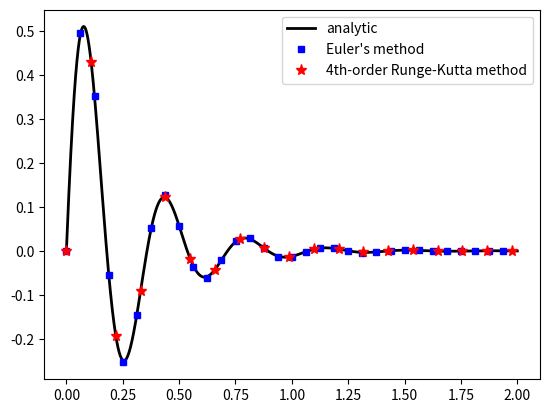

The matplotlib source for this figure: (Note: this script raises an exception after producing the figure.)
#!/usr/bin/env python3
# -*- coding: utf-8 -*-
"""
Computational Solutions of Engineering Problems                May 12, 2022
IST 4360
[redacted]


Synopsis:
Solves for the step response of an underdamped mechanical system described
by the second-order Ordinary Differential Equation ODE:

                m * y'' + b * y' + k * y = f * u(t),

where m is the mass, b is the damper friction, k is the spring stiffness,
f is the forcing constant, and u(t) = P is the impulse input of weight P.


[redacted]
This file is released under the GNU General Public License as published
by the Free Software Foundation, either version 3 of the License, or
(at your option) any later version.


References:
[0] A Gilat and V Subramanian, Numerical Methods for Engineers and
    Scientists: An Introduction with Applications using MATLAB
[1] CA Kluever, Dynamic Systems: Modeling, Simulation, and Control
[2] R Johansson, Numerical Python: Scientific Computing and Data
    Science Applications with NumPy, SciPy, and Matplotlib, 2nd edition
"""


from numpy import array
from numpy import empty
from numpy import zeros
from numpy import vstack
from numpy import newaxis
from numpy import linspace
from numpy import empty_like
from numpy import exp, sqrt
from numpy import pi, cos, sin
import matplotlib as mpl
from matplotlib import pyplot as plt


def Euler(N, tspan, yi, f):
        """
        Synopsis:
        Solves a system of ordinary differential equations with Euler's
        explicit method.

        inputs:
        N       number of time-steps for numerical integration
        tspan   t[ime] span, the initial, ti, and final times, tf
        yi      1st-rank array, initial values of the state variables
        f       f(t, y), right-hand side of the ODE: dy/dt = f(t, y)

        output:
        odesol  2nd-rank numpy array, [t, y]
        """

        y = empty([yi.size, N + 1]) # preallocates array for speed
        ti, tf = tspan              # unpacks the initial and final times

        # computes the time array and the time-step
        t,  dt = (linspace(ti, tf, N+1), (tf - ti) / N)

        y[:, 0] = yi[:, 0]          # initializes y1(0) and y2(0)
        for i in range(N):
            y[:, i + 1] = y[:, i] + dt * f(t[i], y[:, i])

        t = t[newaxis, :]           # creates axis for vertical stacking
        odesol = vstack([t, y])     # packs state vars t, y1(t), and y2(t)
        return odesol               # returns numeric solution


def RungeKutta(N, tspan, yi, f):
        """
        Synopsis:
        Solves a system of ordinary differential equations with the fourth
        order Runge-Kutta method.

        inputs:
        N       number of time-steps for numerical integration
        tspan   t[ime] span, the initial, ti, and final times, tf
        yi      1st-rank array, initial values of the state variables
        f       f(t, y), right-hand side of the ODE: dy/dt = f(t, y)

        output:
        odesol  2nd-rank numpy array, [t, y]
        """

        y = empty([yi.size, N + 1])
        ti, tf = tspan

        t,  dt = (linspace(ti, tf, N+1), (tf - ti) / N)

        y[:, 0] = yi[:, 0]
        for i in range(N):

            # computes the slopes of the Runge-Kutta method
            K1 = f(t[i], y[:, i])
            K2 = f(t[i] + 0.5 * dt, y[:, i] + 0.5 * K1 * dt)
            K3 = f(t[i] + 0.5 * dt, y[:, i] + 0.5 * K2 * dt)
            K4 = f(t[i] + dt, y[:, i] + K3 * dt)

            # integrates the state-variable array
            y[:, i + 1] = y[:, i] + dt * (K1 + 2 * K2 + 2 * K3 + K4) / 6

        t = t[newaxis, :]
        odesol = vstack([t, y])
        return odesol


def impulse(prms, t):
    """
    Synopsis:
    Computes the impulse-response y(t) of an underdamped second-order
    dynamic mechanical system given the system mass, friction and
    stiffness constants, and the forcing constant and magnitude P of the
    impulse u(t).
    """

    # unpacks mechanical system params (inertia, friction, stiffness, etc.)
    m, b, k, f, P = prms
    # defines the standard coefficients of the second-order ODE
    a0, a1, b0 = (k / m, b / m, f / m)
    # determines the natural frequency and damping ratio, respectively
    omega, zeta = (  sqrt(a0),  a1 / ( 2 * sqrt(a0) )  )
    # complains if the system is not underdamped
    is_underdamped(zeta)
    # obtains the real and imaginary components of the characteristic roots
    alpha, beta = ( -zeta * omega, omega * sqrt(1 - zeta**2) )

    # computes the system response y(t) to a unit-impulse input
    y = beta * (1 + (alpha / beta)**2) * exp(alpha * t) * sin(beta * t)
    # rescales to obtain the system response to an impulse of magnitude P
    y *= b0 * P / omega**2

    return y


def underdamped(prms):
    """
    Synopsis:
    Returns the basic characteristics of an underdamped mechanical system
    given the mass/moment of inertia and friction and stiffness constants.
    """

    # unpacks mechanical system parameters (inertia, friction, stiffness)
    m, b, k, f, P = prms
    # computes the standard coefficients of the second-order ODE
    a0, a1, b0 = (k / m, b / m, f / m)
    # determines the natural frequency and damping ratio, respectively
    omega, zeta = (  sqrt(a0),  a1 / ( 2 * sqrt(a0) )  )
    # complains if not underdamped
    is_underdamped(zeta)
    # returns the standard coefficients and response parameters
    return (a0, a1, b0, omega, zeta)


def is_underdamped(zeta):
    # complains if the mechanical system is not underdamped

    errMSG = (
        f"Not an underdamped mechanical system:\n"
        f"the damping ratio (zeta = {zeta:.2f}) is not less than one\n"
    )

    tol = 1.0e-4
    if (1 - zeta) < tol:
        raise RuntimeError(errMSG)
    return


""" defines the mechanical system parameters """
# moment of inertia, friction, stiffness, forcing-constant, and pulse
prms = m, b, k, f, P = (0.2, 1.6,  65.0, 1.0, 2.5)
# defines the analytic solution as a lambda function
f = lambda t: impulse(prms, t)

# unpacks the standard coefficients of the second-order dynamic system
a0, a1, b0, _, _ = underdamped (prms)

# defines the step function u(t) of height P
u = lambda t: P


"""
Defines the right-hand side of the system of first-order ODEs that
result from expressing the model equation in its standard form.
"""
odefun = lambda t, y: array([ y[1], b0 * u(t) - a1 * y[1] - a0 * y[0] ])


""" defines the solver parameters for Euler's Method """

N = 4095                    # number of integration steps
yi = zeros([2, 1])          # initial values y(0) = 0
ti, tf = 0, 2               # initial and final times
tspan = (ti, tf)            # timespan
""" applies Euler's method """
t_Euler, y1_Euler, y2_Euler = Euler (N, tspan, yi, odefun)


# overrides the number of integration steps for the Runge-Kutta method
N = 255
# applies the fourth-order Runge-Kutta method (note the smaller step-size)
t_RK, y1_RK, y2_RK = RungeKutta (N, tspan, yi, odefun)


""" transient response visualization """
plt.close("all")
plt.ion()
fig, ax = plt.subplots()
t = t_Euler
# plots the analytic solution of the step response
ax.plot(t, f(t), color = "black", linestyle = "-", linewidth = 2,
    label="analytic")
# plots Euler's method solution
ax.plot(t_Euler[::128], y2_Euler[::128], linestyle="", marker="s",
    markersize=4,  color="blue", label="Euler's method")
# plots the numeric solution obtained from the 4th-order Runge-Kutta Method
ax.plot(t_RK[::14], y2_RK[::14], linestyle="", marker="*", markersize=8,
    color="red", label="4th-order Runge-Kutta method")
#ax.set_xlabel('t')
#ax.set_ylabel('x(t)')
title = ('Impulse Response of an Underdamped Second Order Dynamic System')
#ax.set_title(title)
ax.legend()
figure = 'plots/impulse-response-underdamped-mechanical-system.png'
fig.savefig(figure, dpi=300)


"""
COMMENTS:
Note that the Runge-Kutta method required fewer integration steps to
approximate the analytic solution, this is to be expected since the
order of the approximation is O(h^4), where h is the step-size.
In contrast, the order of approximation of Euler's method is only O(h).
It's because of this that a smaller step-size (more integration steps)
was needed to improve Euler's approximation. When dealing with systems of
ordinary differential equations it is recommended to use higher order
methods such as the fourth-order Runge-Kutta method employed here.
"""
